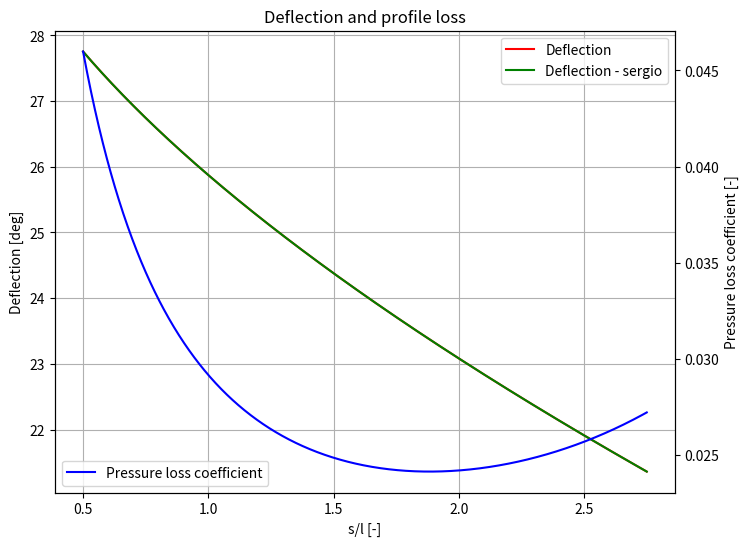

Reproduce this figure in Python. (Note: this script raises an exception after producing the figure.)
# Imports
import numpy as np
import matplotlib.pyplot as plt

# Known information
alpha1p = 48  # rad
alpha2p = 16  # deg
l = 0.16  # m
i = 0  # deg
a = 0.4 * l  # m

# Set function domain
s_l = np.linspace(0.5, 2.75, 1000)


# Define degree trigonometric funtions
def sind(x):
    return np.sin(x * np.pi / 180)


def cosd(x):
    return np.cos(x * np.pi / 180)


def tand(x):
    return np.tan(x * np.pi / 180)


# Simple angle calculations
alpha1 = alpha1p + i  # deg
camber = alpha1p - alpha2p  # deg

# Deviation at nominal incidence
deviation = (0.23 * (2 * a / l) ** 2 + alpha2p / 500) / (1-(camber * np.sqrt(s_l)) / 500) * camber * np.sqrt(s_l)  # deg

# Alpha2 and deflection
alpha2 = alpha2p + deviation
alpha2sergio = 500 * (0.23*(2 * a/l) ** 2 * camber * s_l ** 0.5 + alpha2p) / (500 - camber * s_l ** 0.5)
deflection = alpha1 - alpha2
deflection_sergio = alpha1 - alpha2

# Plot deflection
fig, ax1 = plt.subplots()
ax1.plot(s_l, deflection, '-r', label="Deflection")
ax1.plot(s_l, deflection_sergio, '-g', label="Deflection - sergio")
ax1.set_title('Deflection and profile loss')
ax1.set_ylabel('Deflection [deg]')
ax1.set_xlabel('s/l [-]')
ax1.grid()
ax1.legend()

# Lieblein equivalent diffusion factor
eqDiff = (cosd(alpha2) / cosd(alpha1) *
          (1.12 + 0.61 * s_l * cosd(alpha1) ** 2 * (tand(alpha1) - tand(alpha2))))

# Lieblein empirical momentum thickness to coord lenght
momThick_l = 0.004 / (1 - 1.17 * np.log(eqDiff))

# Pressure loss coefficient
pressureLoss = (2 * momThick_l /
                (s_l * cosd(alpha2) ** 2 * np.sqrt(1/4 * (tand(alpha1) - tand(alpha2)) ** 2 + 1)))

# Plot pressure loss coefficient
ax2 = ax1.twinx()
ax2.plot(s_l, pressureLoss, '-b', label='Pressure loss coefficient')
ax2.set_ylabel('Pressure loss coefficient [-]')
ax2.legend(loc=3)

# Save figure
figureDPI = 200
fig.set_size_inches(8, 6)
fig.savefig('img/DeflectionAndProfileLoss.png', dpi=figureDPI)

fig = plt.figure()
# plt.plot(s_l, alpha2, '-b')
# plt.plot(s_l, alpha1*np.ones(len(s_l)), '-r')
plt.plot(s_l, momThick_l, '-g')
# Show figures
plt.show(block=True)

# Find eqDiff at s_l = 1 and s_l = 2
s_lClosestTo1 = min(list(s_l), key=lambda x: abs(1 - x))
s_lClosestTo2 = min(list(s_l), key=lambda x: abs(2 - x))
ind1 = list(s_l).index(s_lClosestTo1)
ind2 = list(s_l).index(s_lClosestTo2)

print(f'c_max by c_2 at s/l = 1: {eqDiff[ind1]:.3f}.')
print(f'c_max by c_2 at s/l = 2: {eqDiff[ind2]:.3f}.')
